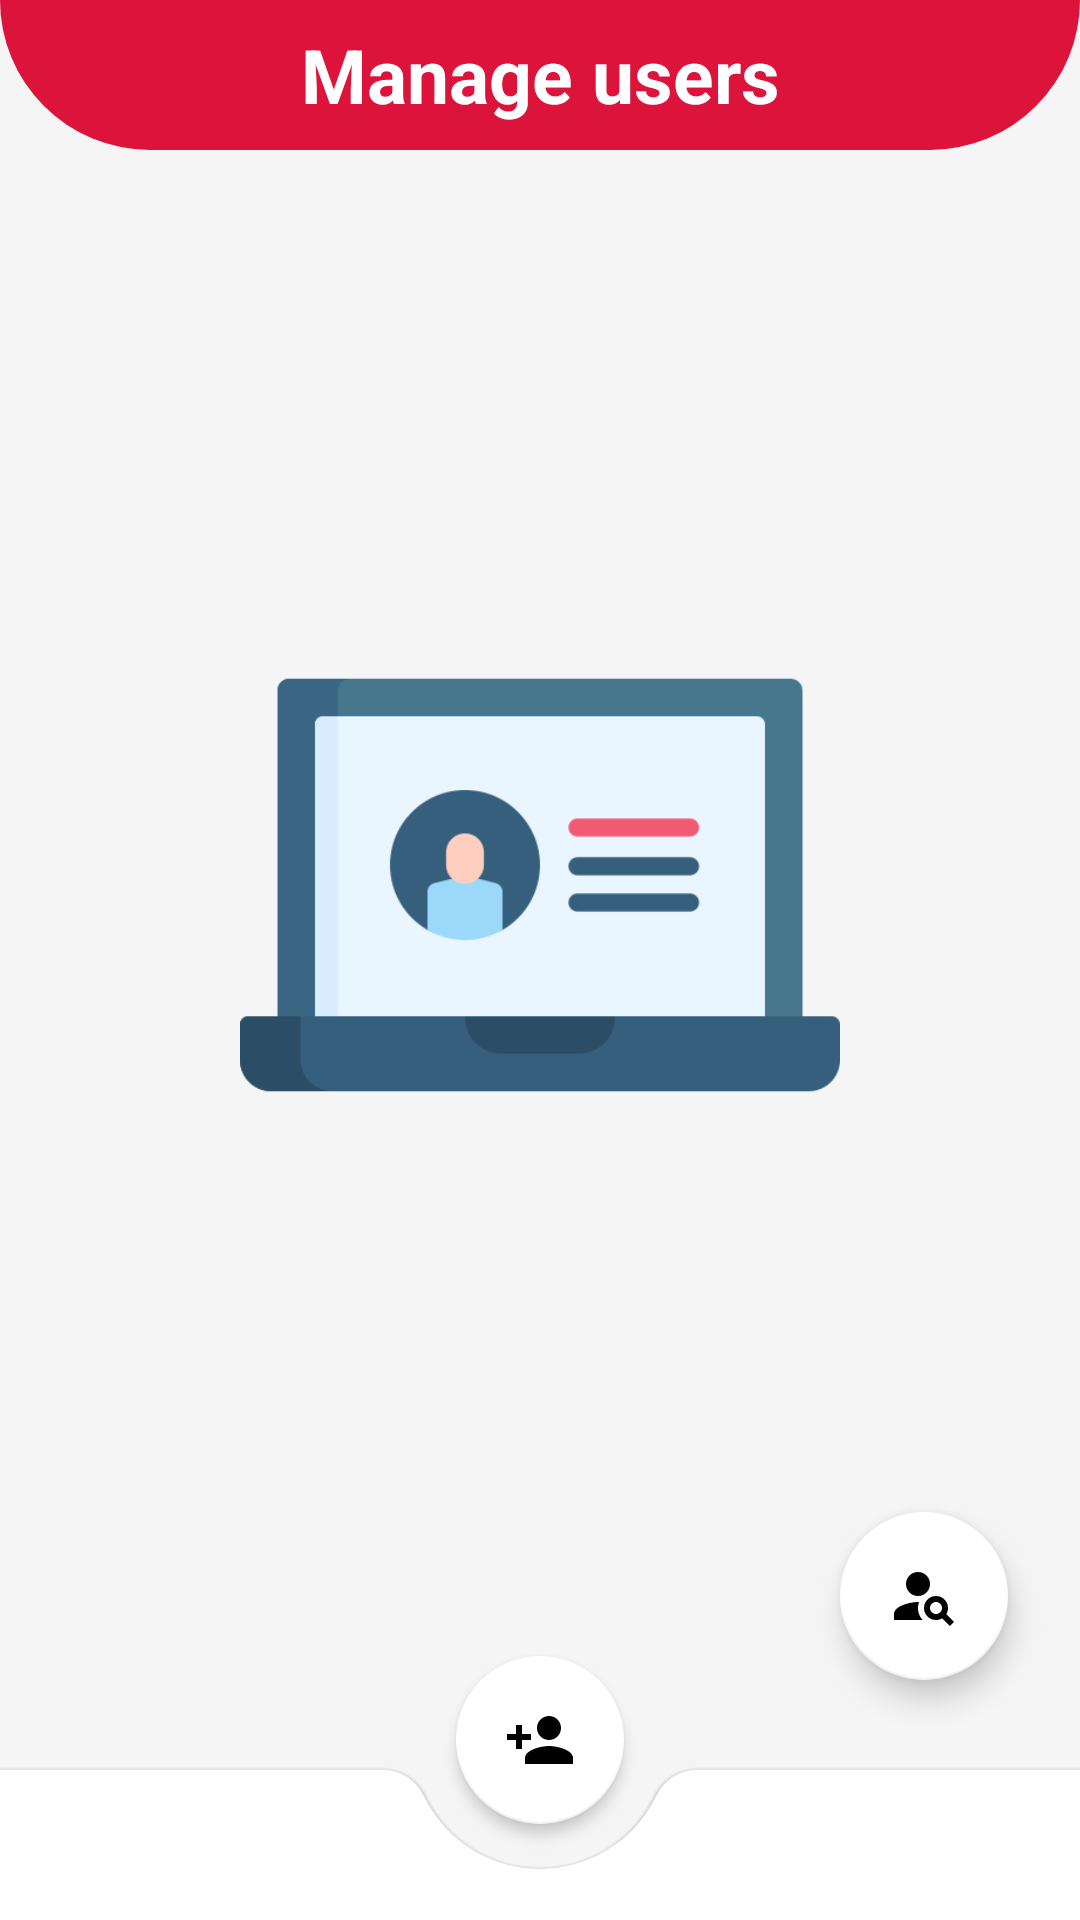

This screen was rendered from an Android layout file. Write that file and the resources it references.
<!-- AndroidManifest.xml: application theme Theme.DekutVote -->
<!-- res/layout/activity_manage_users.xml -->
<?xml version="1.0" encoding="utf-8"?>
<androidx.constraintlayout.widget.ConstraintLayout xmlns:android="http://schemas.android.com/apk/res/android"
    xmlns:app="http://schemas.android.com/apk/res-auto"
    xmlns:tools="http://schemas.android.com/tools"
    android:layout_width="match_parent"
    android:layout_height="match_parent"
    android:animateLayoutChanges="true"
    android:background="@color/whitesmoke"
    tools:context=".ManageUsers">

    <ImageView
        android:id="@+id/imageView11"
        android:layout_width="200dp"
        android:layout_height="200dp"
        app:layout_constraintBottom_toTopOf="@+id/coordinatorLayout"
        app:layout_constraintEnd_toEndOf="parent"
        app:layout_constraintStart_toStartOf="parent"
        app:layout_constraintTop_toBottomOf="@+id/view5"
        app:srcCompat="@drawable/laptop" />

    <androidx.core.widget.NestedScrollView
        android:id="@+id/nestedScrollView2"
        android:layout_width="match_parent"
        android:layout_height="0dp"
        android:fillViewport="true"
        app:layout_constraintBottom_toBottomOf="@+id/coordinatorLayout"
        app:layout_constraintEnd_toEndOf="parent"
        app:layout_constraintStart_toStartOf="parent"
        app:layout_constraintTop_toTopOf="parent">

        <RelativeLayout
            android:layout_width="match_parent"
            android:layout_height="match_parent">
            <androidx.recyclerview.widget.RecyclerView
                android:id="@+id/users_rec"
                android:layout_width="match_parent"
                android:layout_height="match_parent"
                android:layout_alignParentStart="true"
                android:layout_alignParentLeft="true"
                android:layout_alignParentTop="true"
                android:layout_alignParentEnd="true"
                android:layout_alignParentRight="true"
                android:layout_alignParentBottom="true"
                android:layout_marginStart="0dp"
                android:layout_marginLeft="0dp"
                android:layout_marginEnd="0dp"
                android:layout_marginRight="0dp"
                android:paddingTop="60dp"
                android:paddingBottom="80dp" />
        </RelativeLayout>
    </androidx.core.widget.NestedScrollView>
    <View
        android:id="@+id/view5"
        android:layout_width="wrap_content"
        android:layout_height="50dp"
        android:background="@drawable/background"
        app:layout_constraintEnd_toEndOf="parent"
        app:layout_constraintStart_toStartOf="parent"
        app:layout_constraintTop_toTopOf="parent" />

    <TextView
        android:id="@+id/textView19"
        android:layout_width="wrap_content"
        android:layout_height="wrap_content"
        android:layout_marginTop="8dp"
        android:text="Manage users"
        android:textColor="@color/colorBackground"
        android:textSize="25sp"
        android:textStyle="bold"
        app:layout_constraintEnd_toEndOf="parent"
        app:layout_constraintStart_toStartOf="parent"
        app:layout_constraintTop_toTopOf="parent" />

    <com.google.android.material.floatingactionbutton.FloatingActionButton
        android:id="@+id/fabSearch"
        android:layout_width="wrap_content"
        android:layout_height="wrap_content"
        android:layout_marginEnd="24dp"
        android:layout_marginRight="24dp"
        android:layout_marginBottom="80dp"
        android:clickable="true"
        app:backgroundTint="@color/colorBackground"
        app:fabSize="auto"
        app:layout_constraintBottom_toBottomOf="parent"
        app:layout_constraintEnd_toEndOf="parent"
        app:srcCompat="@drawable/ic_person_search_24" />

    <androidx.coordinatorlayout.widget.CoordinatorLayout
        android:id="@+id/coordinatorLayout"
        android:layout_width="0dp"
        android:layout_height="100dp"
        android:background="@android:color/transparent"
        android:clickable="true"
        app:layout_behavior="com.example.app.ScrollAwareFABBehavior"
        app:layout_constraintBottom_toBottomOf="parent"
        app:layout_constraintEnd_toEndOf="parent"
        app:layout_constraintStart_toStartOf="parent">

        <com.google.android.material.bottomappbar.BottomAppBar
            android:id="@+id/bottom_app_bar"
            android:layout_width="match_parent"
            android:layout_height="50dp"
            android:layout_gravity="bottom"
            app:backgroundTint="@color/colorBackground"
            app:elevation="2dp"
            app:fabAlignmentMode="center"
            app:fabAnimationMode="scale"
            app:fabCradleMargin="15dp"
            app:fabCradleRoundedCornerRadius="15dp"
            app:fabCradleVerticalOffset="10dp">

            <RelativeLayout
                android:layout_width="match_parent"
                android:layout_height="match_parent">
                <TextView
                    android:id="@+id/numberUsers"
                    android:layout_width="match_parent"
                    android:layout_height="wrap_content"
                    android:layout_centerInParent="true"
                    android:textAppearance="@style/Base.TextAppearance.AppCompat.Title"
                    android:textColor="@color/dimgray"
                    android:textSize="14sp" />

            </RelativeLayout>
        </com.google.android.material.bottomappbar.BottomAppBar>


        <com.google.android.material.floatingactionbutton.FloatingActionButton
            android:id="@+id/fabAdd"
            android:layout_width="wrap_content"
            android:layout_height="wrap_content"
            android:src="@drawable/ic_add1_24"
            android:text="Scan"
            android:tint="@color/grey"
            app:backgroundTint="@color/colorText"
            app:elevation="3dp"
            app:fabSize="normal"
            app:layout_anchor="@id/bottom_app_bar"
            app:rippleColor="@color/mainColor2" />
    </androidx.coordinatorlayout.widget.CoordinatorLayout>

    <androidx.cardview.widget.CardView
        android:id="@+id/userSearch"
        android:layout_width="match_parent"
        android:layout_height="wrap_content"
        android:visibility="gone"
        app:cardElevation="5dp"
        app:layout_constraintBottom_toBottomOf="@+id/coordinatorLayout"
        app:layout_constraintEnd_toEndOf="parent"
        app:layout_constraintStart_toStartOf="parent">

        <androidx.appcompat.widget.SearchView
            android:id="@+id/searchUser"
            android:layout_width="match_parent"
            android:layout_height="match_parent"
            android:queryHint="Search name, id, user type"
            android:visibility="visible"
            app:layout_constraintBottom_toBottomOf="parent"
            app:layout_constraintEnd_toEndOf="parent"
            app:layout_constraintStart_toStartOf="parent"
            app:layout_constraintTop_toTopOf="parent" />
    </androidx.cardview.widget.CardView>
</androidx.constraintlayout.widget.ConstraintLayout>
<!-- resources referenced by this layout -->
<resources>
  <color name="colorBackground">#FFFFFF</color>
  <color name="colorText">#FFFFFF</color>
  <color name="dimgray">#696969</color>
  <color name="grey">#808080</color>
  <color name="mainColor2">#F63641</color>
  <color name="whitesmoke">#F5F5F5</color>
  <!-- drawable background (drawable) -->
  <shape xmlns:android="http://schemas.android.com/apk/res/android"
      android:shape="rectangle">
      <solid android:color="@color/mainColor"/>
      <corners android:bottomLeftRadius="50dp"
          android:bottomRightRadius="50dp"
          />
  
  </shape>
  <!-- drawable ic_add1_24 (drawable) -->
  <vector android:height="24dp" android:tint="#969D96"
      android:viewportHeight="24" android:viewportWidth="24"
      android:width="24dp" xmlns:android="http://schemas.android.com/apk/res/android">
      <path android:fillColor="@android:color/white" android:pathData="M15,12c2.21,0 4,-1.79 4,-4s-1.79,-4 -4,-4 -4,1.79 -4,4 1.79,4 4,4zM6,10L6,7L4,7v3L1,10v2h3v3h2v-3h3v-2L6,10zM15,14c-2.67,0 -8,1.34 -8,4v2h16v-2c0,-2.66 -5.33,-4 -8,-4z"/>
  </vector>
  <!-- drawable ic_person_search_24 (drawable) -->
  <vector android:height="24dp" android:tint="#969D96"
      android:viewportHeight="24" android:viewportWidth="24"
      android:width="24dp" xmlns:android="http://schemas.android.com/apk/res/android">
      <path android:fillColor="@android:color/white" android:pathData="M10,8m-4,0a4,4 0,1 1,8 0a4,4 0,1 1,-8 0"/>
      <path android:fillColor="@android:color/white" android:pathData="M10.35,14.01C7.62,13.91 2,15.27 2,18v2h9.54C9.07,17.24 10.31,14.11 10.35,14.01z"/>
      <path android:fillColor="@android:color/white" android:pathData="M19.43,18.02C19.79,17.43 20,16.74 20,16c0,-2.21 -1.79,-4 -4,-4s-4,1.79 -4,4c0,2.21 1.79,4 4,4c0.74,0 1.43,-0.22 2.02,-0.57L20.59,22L22,20.59L19.43,18.02zM16,18c-1.1,0 -2,-0.9 -2,-2c0,-1.1 0.9,-2 2,-2s2,0.9 2,2C18,17.1 17.1,18 16,18z"/>
  </vector>
  <!-- drawable laptop: png bitmap (drawable, 9802 bytes) -->
  <style name="Theme.DekutVote" parent="Theme.MaterialComponents.DayNight.NoActionBar">
          
          <item name="colorPrimary">@color/mainColor</item>
          <item name="colorPrimaryVariant">@color/mainColor</item>
          <item name="colorOnPrimary">@color/white</item>
          
          <item name="colorSecondary">@color/mainColor</item>
          <item name="colorSecondaryVariant">@color/mainColor</item>
          <item name="colorOnSecondary">@color/black</item>
          
          <item name="android:statusBarColor" tools:targetApi="l">?attr/colorPrimaryVariant</item>
          
      </style>
  <color name="mainColor">#DC143C</color>
  <color name="white">#FFFFFFFF</color>
  <color name="black">#FF000000</color>
</resources>
